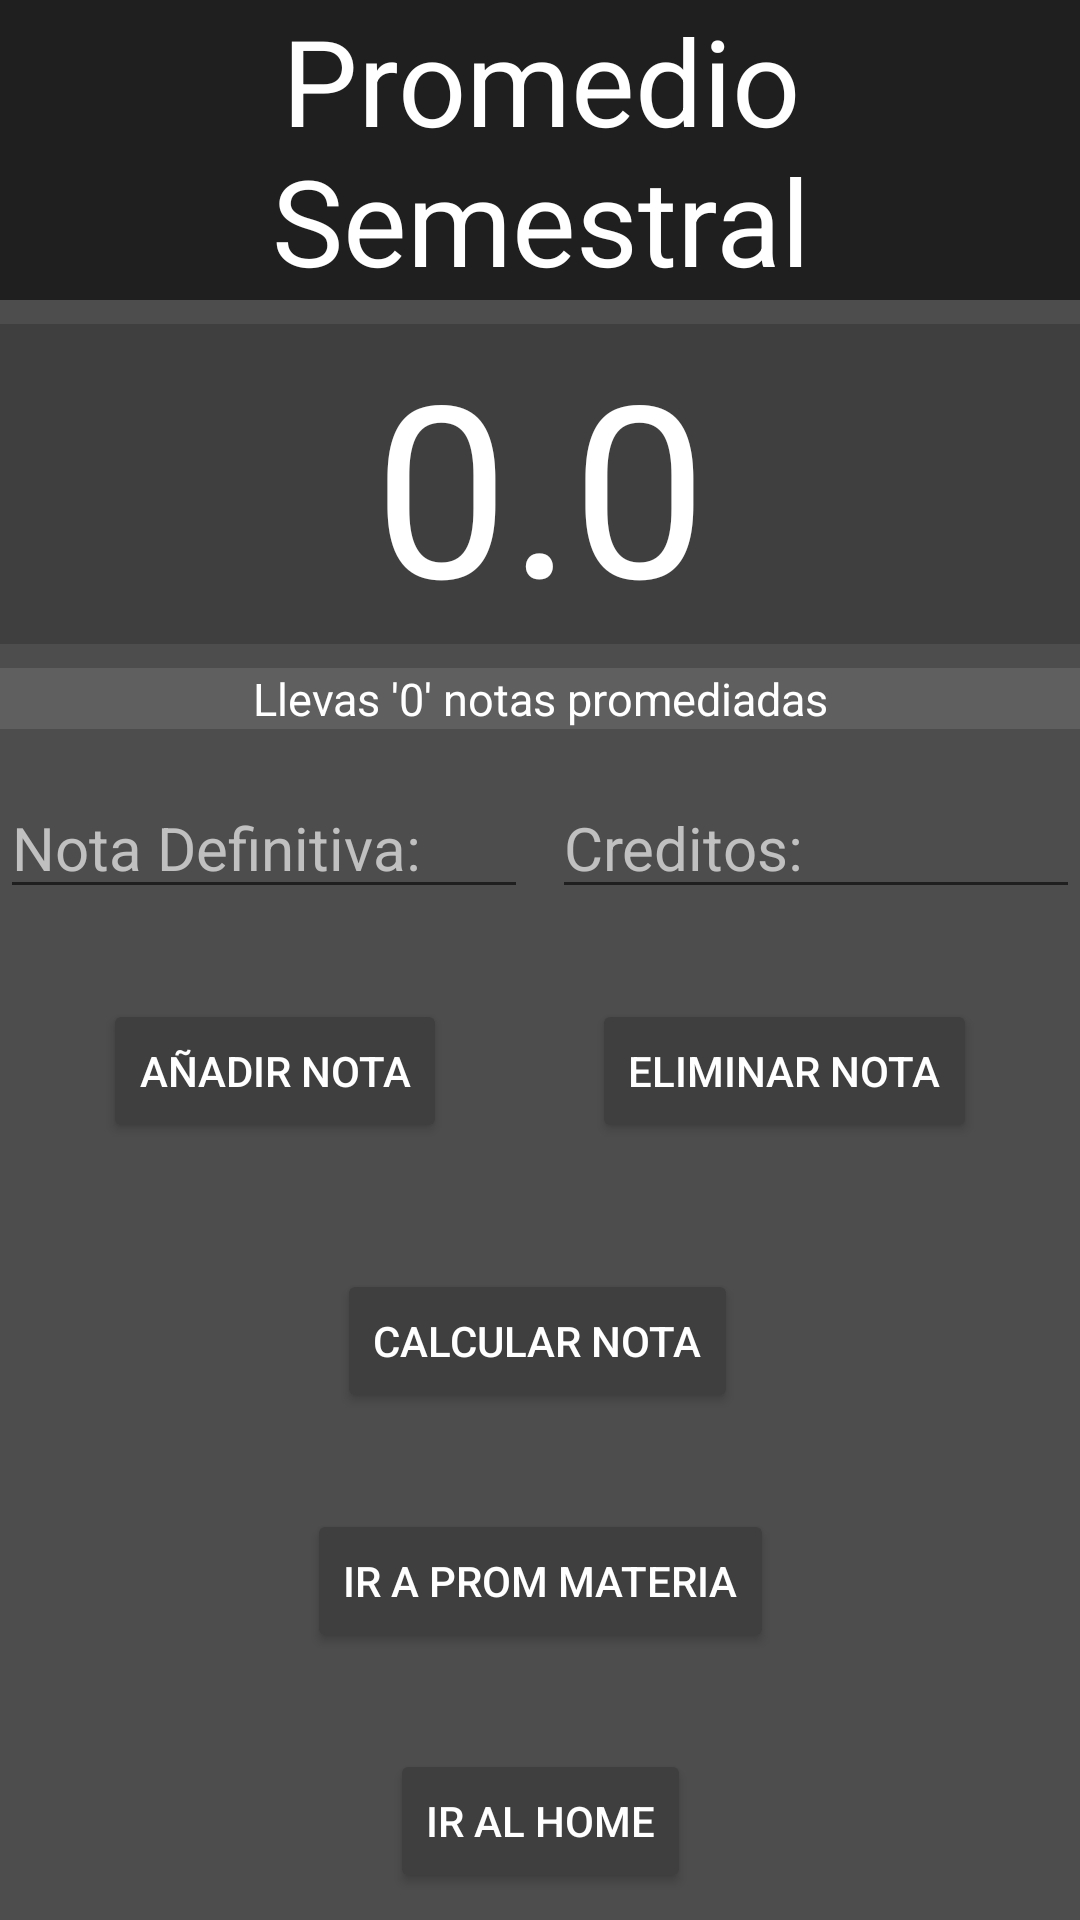

Layout XML and referenced resources for this Android screen:
<!-- AndroidManifest.xml: application theme Theme.UManagementbeta -->
<!-- res/layout/activity_semestre.xml -->
<?xml version="1.0" encoding="utf-8"?>
<androidx.constraintlayout.widget.ConstraintLayout xmlns:android="http://schemas.android.com/apk/res/android"
    xmlns:app="http://schemas.android.com/apk/res-auto"
    xmlns:tools="http://schemas.android.com/tools"
    android:layout_width="match_parent"
    android:layout_height="match_parent"
    android:background="#4d4d4d"
    tools:context=".Semestre">

    <TextView
        android:id="@+id/Score"
        android:layout_width="0dp"
        android:layout_height="wrap_content"
        android:layout_marginTop="8dp"
        android:background="#3F3F3F"
        android:gravity="center"
        android:text="@string/Score"
        android:textColor="@color/white"
        android:textSize="80sp"
        app:layout_constraintEnd_toEndOf="parent"
        app:layout_constraintStart_toStartOf="parent"
        app:layout_constraintTop_toBottomOf="@+id/textView6" />

    <EditText
        android:id="@+id/nota"
        android:layout_width="0dp"
        android:layout_height="wrap_content"
        android:layout_marginTop="16dp"
        android:layout_marginEnd="8dp"
        android:autofillHints=""
        android:ems="10"
        android:hint="@string/NotaDef"
        android:inputType="numberDecimal"
        android:textColorHint="#c0c0c0"
        android:textSize="20sp"
        app:layout_constraintEnd_toStartOf="@+id/porcentaje"
        app:layout_constraintStart_toStartOf="parent"
        app:layout_constraintTop_toBottomOf="@+id/cantNotas" />

    <Button
        android:id="@+id/AddScore"
        android:layout_width="wrap_content"
        android:layout_height="wrap_content"
        android:layout_marginStart="8dp"
        android:layout_marginTop="30dp"
        android:layout_marginEnd="22dp"
        android:backgroundTint="#3F3F3F"
        android:text="@string/Add"
        android:textColor="@color/white"
        app:layout_constraintEnd_toStartOf="@+id/RemoveScore"
        app:layout_constraintStart_toStartOf="parent"
        app:layout_constraintTop_toBottomOf="@+id/nota" />

    <Button
        android:id="@+id/RemoveScore"
        android:layout_width="wrap_content"
        android:layout_height="wrap_content"
        android:layout_marginTop="30dp"
        android:layout_marginEnd="8dp"
        android:backgroundTint="#3F3F3F"
        android:text="@string/Remove"
        android:textColor="@color/white"
        app:layout_constraintEnd_toEndOf="parent"
        app:layout_constraintStart_toEndOf="@+id/AddScore"
        app:layout_constraintTop_toBottomOf="@+id/porcentaje" />

    <EditText
        android:id="@+id/porcentaje"
        android:layout_width="0dp"
        android:layout_height="wrap_content"
        android:layout_marginTop="16dp"
        android:autofillHints=""
        android:ems="10"
        android:hint="@string/Creditos"
        android:inputType="numberDecimal"
        android:textColorHint="#c0c0c0"
        android:textSize="20sp"
        app:layout_constraintEnd_toEndOf="parent"
        app:layout_constraintStart_toEndOf="@+id/nota"
        app:layout_constraintTop_toBottomOf="@+id/cantNotas" />

    <Button
        android:id="@+id/Calcular"
        android:layout_width="wrap_content"
        android:layout_height="wrap_content"
        android:layout_marginTop="180dp"
        android:backgroundTint="#3F3F3F"
        android:text="@string/Prom"
        android:textColor="@color/white"
        app:layout_constraintEnd_toEndOf="parent"
        app:layout_constraintHorizontal_bias="0.497"
        app:layout_constraintStart_toStartOf="parent"
        app:layout_constraintTop_toBottomOf="@+id/cantNotas" />

    <TextView
        android:id="@+id/cantNotas"
        android:layout_width="0dp"
        android:layout_height="wrap_content"
        android:layout_marginTop="8dp"
        android:background="#5F5F5F"
        android:gravity="center"
        android:text="@string/Cant_Notas"
        android:textColor="@color/white"
        android:textSize="15sp"
        app:layout_constraintEnd_toEndOf="parent"
        app:layout_constraintStart_toStartOf="parent"
        app:layout_constraintTop_toBottomOf="@+id/Score" />

    <TextView
        android:id="@+id/textView6"
        android:layout_width="0dp"
        android:layout_height="wrap_content"
        android:background="#1F1F1F"
        android:gravity="center"
        android:text="@string/Semestre"
        android:textColor="@color/white"
        android:textSize="40sp"
        app:layout_constraintEnd_toEndOf="parent"
        app:layout_constraintStart_toStartOf="parent"
        app:layout_constraintTop_toTopOf="parent" />

    <Button
        android:id="@+id/switchMateria"
        android:layout_width="wrap_content"
        android:layout_height="wrap_content"
        android:layout_marginStart="102dp"
        android:layout_marginTop="32dp"
        android:layout_marginEnd="102dp"
        android:backgroundTint="#3F3F3F"
        android:text="@string/Swich"
        android:textColor="@color/white"
        app:layout_constraintEnd_toEndOf="parent"
        app:layout_constraintStart_toStartOf="parent"
        app:layout_constraintTop_toBottomOf="@+id/Calcular" />

    <Button
        android:id="@+id/Home"
        android:layout_width="wrap_content"
        android:layout_height="wrap_content"
        android:layout_marginStart="102dp"
        android:layout_marginTop="32dp"
        android:layout_marginEnd="102dp"
        android:backgroundTint="#3F3F3F"
        android:text="@string/swi"
        android:textColor="@color/white"
        app:layout_constraintEnd_toEndOf="parent"
        app:layout_constraintStart_toStartOf="parent"
        app:layout_constraintTop_toBottomOf="@+id/switchMateria" />

</androidx.constraintlayout.widget.ConstraintLayout>
<!-- resources referenced by this layout -->
<resources>
  <string name="Add">Añadir Nota</string>
  <string name="Cant_Notas">Llevas \'0\' notas promediadas</string>
  <string name="Creditos">Creditos:</string>
  <string name="NotaDef">Nota Definitiva:</string>
  <string name="Prom">CALCULAR NOTA</string>
  <string name="Remove">Eliminar Nota</string>
  <string name="Score">0.0</string>
  <string name="Semestre">Promedio Semestral</string>
  <string name="Swich">Ir a Prom Materia</string>
  <string name="swi">Ir al Home</string>
  <style name="Theme.UManagementbeta" parent="Theme.MaterialComponents.DayNight.DarkActionBar">
          
          <item name="colorPrimary">@color/purple_500</item>
          <item name="colorPrimaryVariant">@color/purple_700</item>
          <item name="colorOnPrimary">@color/white</item>
          
          <item name="colorSecondary">@color/teal_200</item>
          <item name="colorSecondaryVariant">@color/teal_700</item>
          <item name="colorOnSecondary">@color/black</item>
          
          <item name="android:statusBarColor" tools:targetApi="l">?attr/colorPrimaryVariant</item>
          
      </style>
  <!-- not gathered from this repository: default colours our renderer supplied (Android Studio template values) -->
  <color name="purple_500">#FF6200EE</color>
  <color name="purple_700">#FF3700B3</color>
  <color name="teal_200">#FF03DAC5</color>
  <color name="teal_700">#FF018786</color>
  <color name="black">#FF000000</color>
  <color name="white">#FFFFFFFF</color>
</resources>
